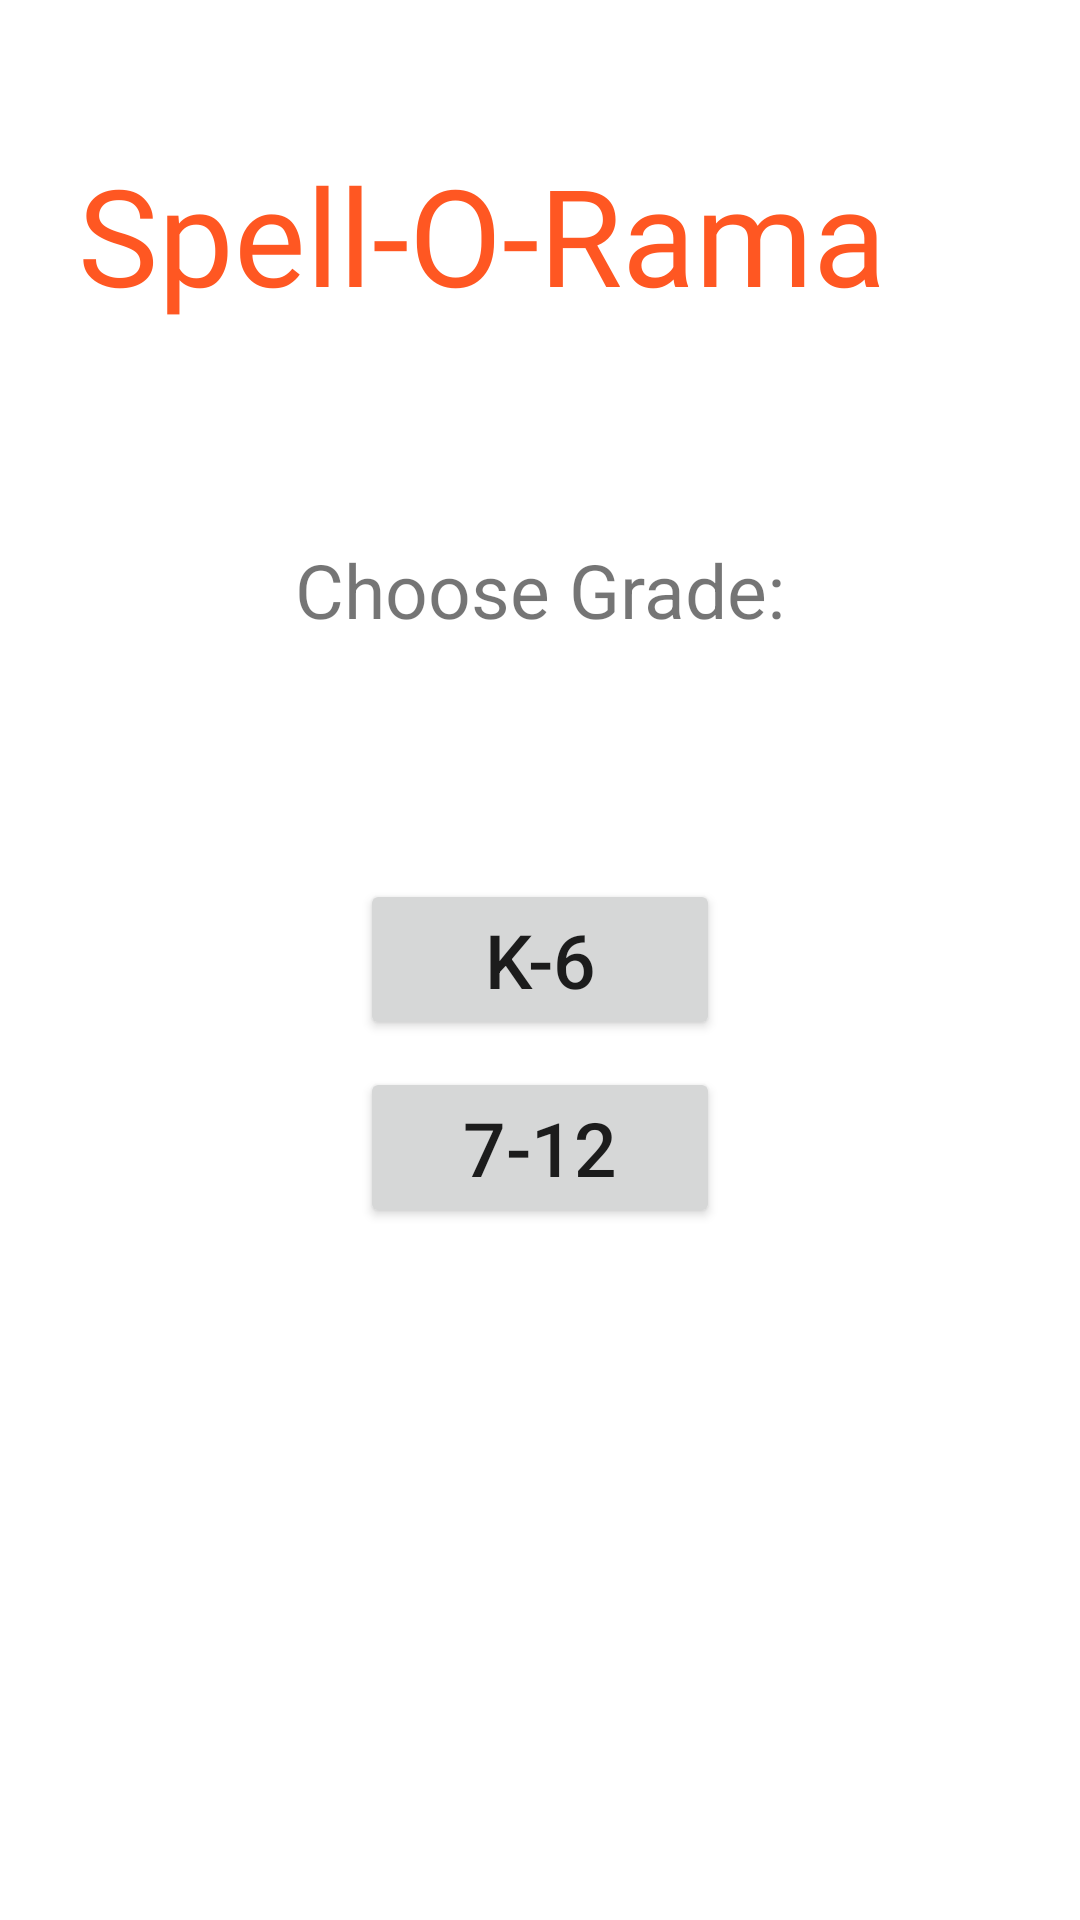

Reconstruct the res/layout file that produces this screen, plus the resources it refers to.
<!-- AndroidManifest.xml: application theme Theme.TheSpellorama -->
<!-- res/layout/activity_main.xml -->
<?xml version="1.0" encoding="utf-8"?>
<androidx.constraintlayout.widget.ConstraintLayout xmlns:android="http://schemas.android.com/apk/res/android"
    xmlns:app="http://schemas.android.com/apk/res-auto"
    xmlns:tools="http://schemas.android.com/tools"
    android:layout_width="match_parent"
    android:layout_height="match_parent"
    tools:context=".MainActivity">

    <Button
        android:id="@+id/button6"
        android:layout_width="120dp"
        android:layout_height="wrap_content"
        android:layout_marginTop="9dp"
        android:text="7-12"
        android:textSize="25dp"
        app:layout_constraintEnd_toEndOf="parent"
        app:layout_constraintStart_toStartOf="parent"
        app:layout_constraintTop_toBottomOf="@+id/k6Button" />

    <TextView
        android:id="@+id/textView4"
        android:layout_height="wrap_content"
        android:layout_marginStart="26dp"
        android:layout_marginTop="48dp"
        android:fontFamily="@font/faster_one"
        android:text="Spell-O-Rama"
        android:textColor="#FF5722"
        android:textSize="45dp"
        app:layout_constraintStart_toStartOf="parent"
        app:layout_constraintTop_toTopOf="parent" />

    <TextView
        android:id="@+id/textView5"
        android:layout_width="wrap_content"
        android:layout_height="wrap_content"
        android:layout_marginTop="131dp"
        android:layout_marginBottom="133dp"
        android:fontFamily="sans-serif"
        android:text="Choose Grade:"
        android:textSize="25dp"
        app:layout_constraintBottom_toBottomOf="@+id/k6Button"
        app:layout_constraintEnd_toEndOf="parent"
        app:layout_constraintStart_toStartOf="parent"
        app:layout_constraintTop_toTopOf="@+id/textView4" />

    <Button
        android:id="@+id/k6Button"
        android:layout_width="0dp"
        android:layout_height="wrap_content"
        android:layout_marginTop="293dp"
        android:text="K-6"
        android:textSize="25dp"
        app:layout_constraintEnd_toEndOf="@+id/button6"
        app:layout_constraintStart_toStartOf="@+id/button6"
        app:layout_constraintTop_toTopOf="parent" />
</androidx.constraintlayout.widget.ConstraintLayout>
<!-- resources referenced by this layout -->
<resources>
  <style name="Theme.TheSpellorama" parent="Theme.MaterialComponents.DayNight.DarkActionBar">
          
          <item name="colorPrimary">@color/purple_500</item>
          <item name="colorPrimaryVariant">@color/purple_700</item>
          <item name="colorOnPrimary">@color/white</item>
          
          <item name="colorSecondary">@color/teal_200</item>
          <item name="colorSecondaryVariant">@color/teal_700</item>
          <item name="colorOnSecondary">@color/black</item>
          
          <item name="android:statusBarColor" tools:targetApi="l">?attr/colorPrimaryVariant</item>
          
      </style>
  <!-- not gathered from this repository: default colours our renderer supplied (Android Studio template values) -->
  <color name="purple_500">#FF6200EE</color>
  <color name="purple_700">#FF3700B3</color>
  <color name="teal_200">#FF03DAC5</color>
  <color name="teal_700">#FF018786</color>
  <color name="black">#FF000000</color>
  <color name="white">#FFFFFFFF</color>
</resources>
